Photos from the image-classification dataset "CompressedSegmented4" in the GitHub repository Manivarsh-adi/Jowar_Plant_Leaf_Disease_Detection_Using_Deep_Learning. Its 3 classes are: anthracnose, healthy, leaf blight.

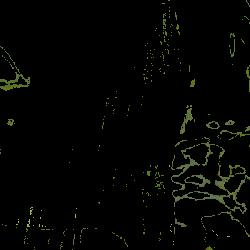
Label: healthy

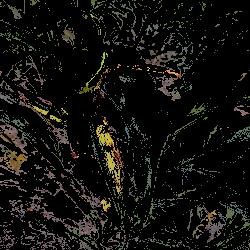
Label: anthracnose

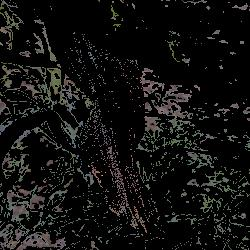
Label: leaf blight

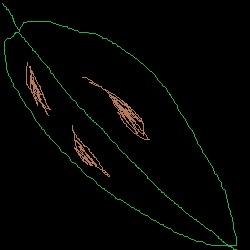
Label: leaf blight

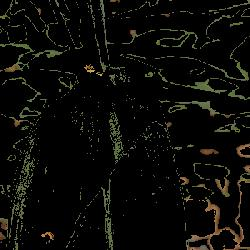
Label: healthy

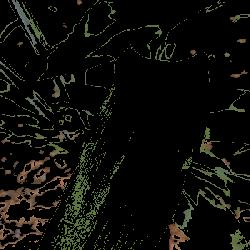
Label: healthy
